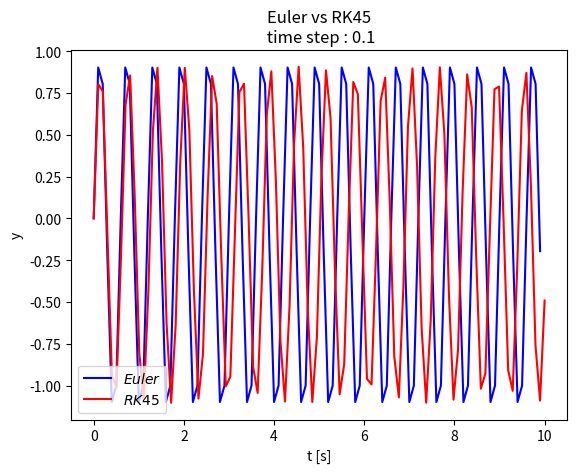

Here is the Python script that generated this plot:
# -*- coding: utf-8 -*-
import numpy as np
import matplotlib.pyplot as plt
from scipy.integrate import solve_ivp

# simulation parameters
stime = 10.0 # time [s]
m = 1.0     # mass [kg]
k = 100.0   # spring stiffness [N/m]
v0 = 10.0   # initial volocity [m/s]
g = 9.8     # gravity [m/sˆ2]
dt = 0.1   # time step [s]
n = int(round(stime/dt))
tspan = np.linspace(0.0, stime, n)

# Numerical setup for Euler method
t = np.zeros(n,float)
y = np.zeros(n,float)
v = np.zeros(n,float)
# Initial values
y[0] = 0.0
v[0] = v0

# Euler integration loop 
for i in range(n-1):
    F = -k*y[i] - m*g
    a = F/m
    v[i+1] = v[i] + a*dt
    y[i+1] = y[i] + v[i+1]*dt
    t[i+1] = t[i] + dt

fig, ax = plt.subplots()
ax.plot(t, y,'-b')

# ODE initilization
# ODE function
def MassSpring(t, state, m, k, g):
    x = state[0]
    xd = state[1]
    # compute acceleration xdd
    F = -k*x - m*g
    xdd = F/m     # xdd = ((k*x)/m) – g
    # return the two state derivatives
    return [xd, xdd]

  
sol = solve_ivp(MassSpring, [tspan[0], tspan[-1]],
                            [0, v0], 
                             method = "RK45", 
                             t_eval=tspan, args=(m, k, g))

# %% Plot states
ax.plot(sol.t, sol.y[0],'-r')
ax.set_xlabel('t [s]')
ax.set_ylabel('y')
plt.title(f'Euler vs RK45\n time step : {dt}')
ax.legend(('$Euler$', '$RK45$ '))
plt.show()
